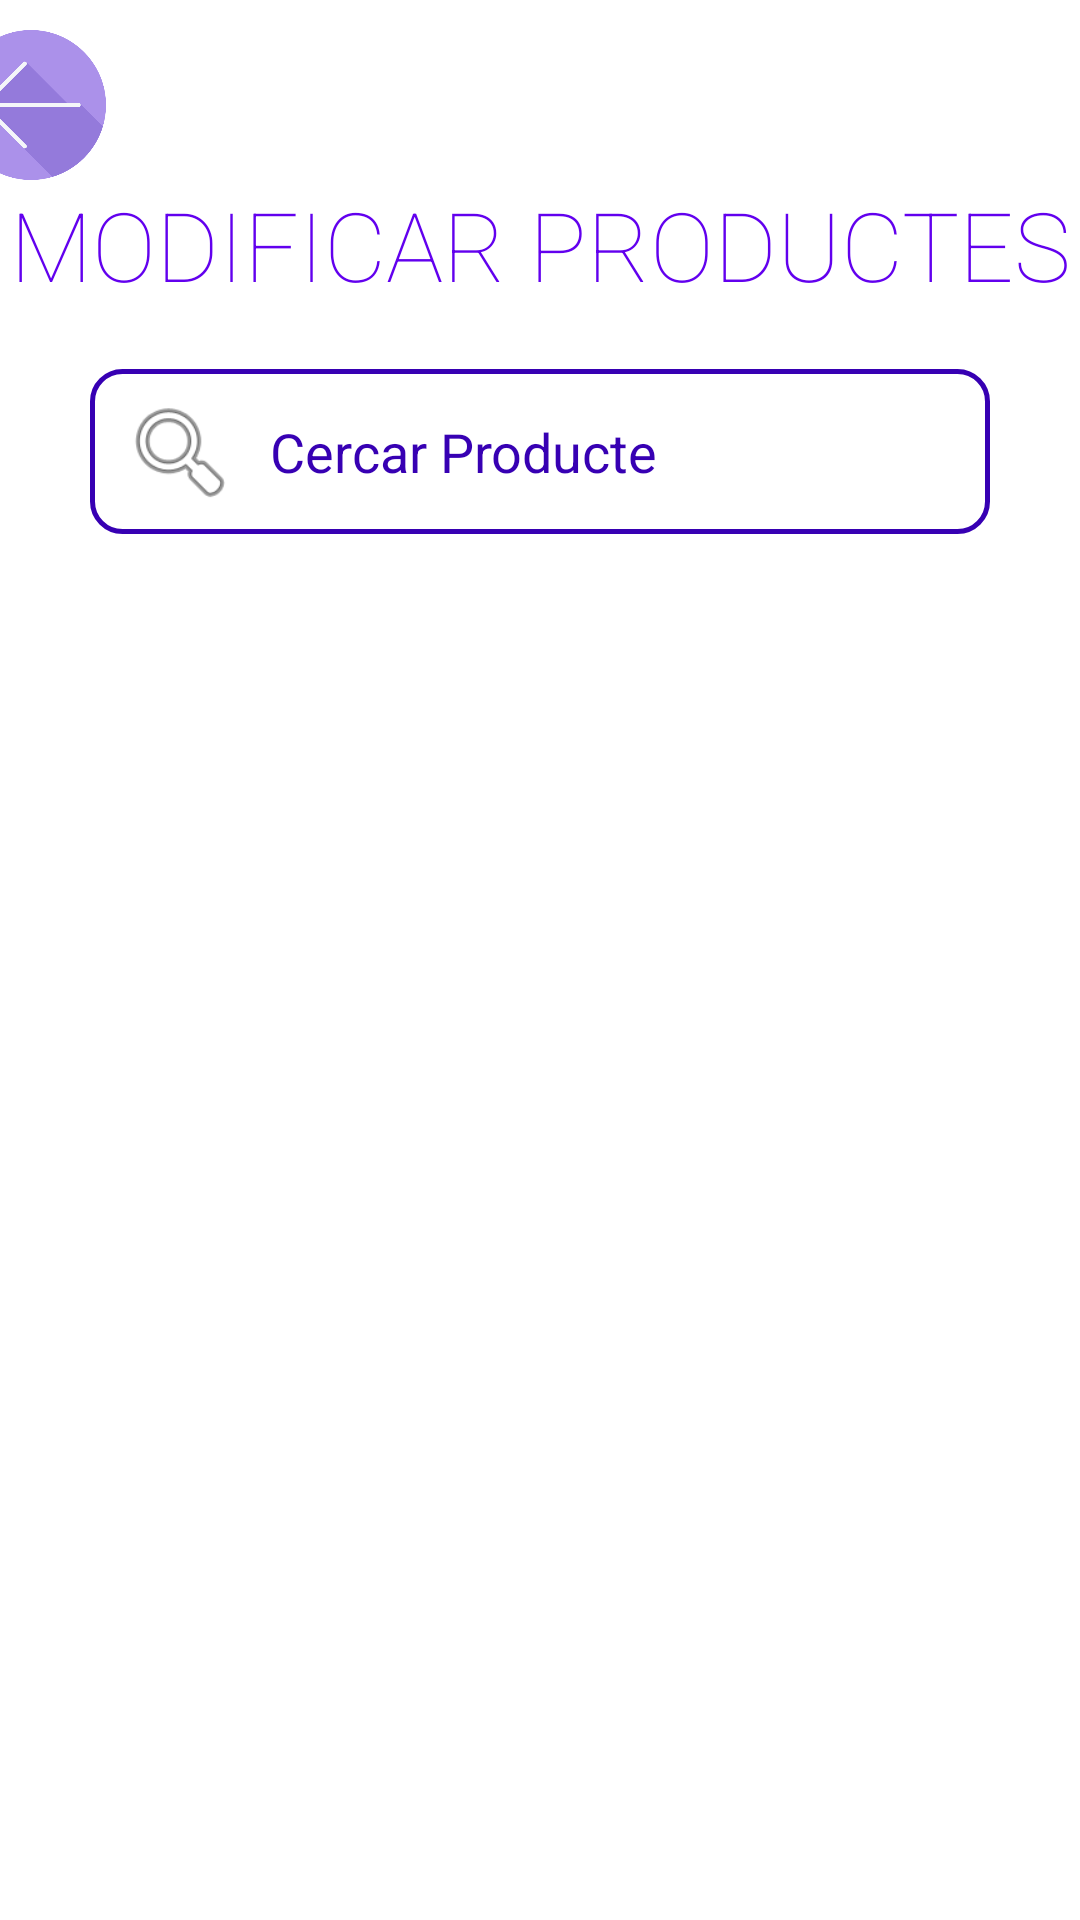

The Android layout XML behind this screen, and the referenced resources:
<!-- AndroidManifest.xml: application theme Theme.ClotStore -->
<!-- res/layout/activity_modificar_producte_rv.xml -->
<?xml version="1.0" encoding="utf-8"?>
<androidx.constraintlayout.widget.ConstraintLayout xmlns:android="http://schemas.android.com/apk/res/android"
    xmlns:app="http://schemas.android.com/apk/res-auto"
    xmlns:tools="http://schemas.android.com/tools"
    android:layout_width="match_parent"
    android:layout_height="match_parent"
    android:background="@drawable/bckg2"
    tools:context=".Administrador.ModificarProducteRV">

    <TextView
        android:id="@+id/textView"
        android:layout_width="wrap_content"
        android:layout_height="wrap_content"
        android:text="MODIFICAR PRODUCTES"
        android:textColor="@color/purple_500"
        android:textSize="32dp"
        android:fontFamily="sans-serif-thin"
        app:layout_constraintEnd_toEndOf="parent"
        app:layout_constraintStart_toStartOf="parent"
        app:layout_constraintTop_toBottomOf="@+id/btBack" />


    <androidx.recyclerview.widget.RecyclerView
        android:requiresFadingEdge="horizontal|vertical"
        android:layout_marginTop="10dp"
        android:id="@+id/rvproductes"
        android:layout_width="match_parent"
        android:layout_height="540dp"
        app:layout_constraintEnd_toEndOf="parent"
        app:layout_constraintStart_toStartOf="parent"
        app:layout_constraintTop_toBottomOf="@+id/container" />


    <androidx.constraintlayout.widget.ConstraintLayout
        android:id="@+id/container"
        android:layout_width="300dp"
        android:layout_height="55dp"
        android:layout_marginTop="20dp"
        android:layout_marginBottom="400dp"
        android:background="@drawable/border20"
        app:layout_constraintEnd_toEndOf="parent"
        app:layout_constraintStart_toStartOf="parent"
        app:layout_constraintTop_toBottomOf="@+id/textView">

        <ImageButton
            android:id="@+id/btCerca"
            android:layout_width="40dp"
            android:layout_height="40dp"
            android:background="@android:drawable/ic_menu_search"
            app:layout_constraintBottom_toBottomOf="parent"
            app:layout_constraintEnd_toStartOf="@id/etCerca"
            app:layout_constraintStart_toStartOf="parent"
            app:layout_constraintTop_toTopOf="parent" />

        <EditText
            android:id="@+id/etCerca"
            android:layout_width="230dp"
            android:layout_height="wrap_content"
            android:ems="10"
            android:hint="Cercar Producte"
            android:inputType="textPersonName"
            android:textColor="@color/purple_700"
            android:textColorHint="@color/purple_700"
            app:layout_constraintBottom_toBottomOf="parent"
            app:layout_constraintEnd_toEndOf="parent"
            app:layout_constraintStart_toEndOf="@id/btCerca"
            app:layout_constraintTop_toTopOf="parent"
            android:maxLines="1"
            android:background="@null"
            />

    </androidx.constraintlayout.widget.ConstraintLayout>


    <ImageButton
        android:layout_marginRight="340dp"
        android:id="@+id/btBack"
        android:layout_width="50dp"
        android:layout_height="50dp"
        android:layout_marginTop="10dp"
        android:background="@drawable/back"
        app:layout_constraintEnd_toEndOf="parent"
        app:layout_constraintStart_toStartOf="parent"
        app:layout_constraintTop_toTopOf="parent" />

</androidx.constraintlayout.widget.ConstraintLayout>
<!-- resources referenced by this layout -->
<resources>
  <color name="purple_500">#FF6200EE</color>
  <color name="purple_700">#FF3700B3</color>
  <!-- drawable back: png bitmap (drawable-ldpi, 10261 bytes) -->
  <!-- drawable border20 (drawable-xxhdpi) -->
  <?xml version="1.0" encoding="utf-8"?>
  <shape xmlns:android="http://schemas.android.com/apk/res/android"
  android:shape="rectangle">
  
  <stroke
      android:width="5px"
      android:color="@color/purple_700"
      android:backgroundTint="@color/purple_700"/>
  
      <solid android:color="#80ffffff"/>
  
  
  <corners
      android:bottomLeftRadius="10dp"
      android:bottomRightRadius="10dp"
      android:topLeftRadius="10dp"
      android:topRightRadius="10dp"
      />
  
  
  </shape>
  <style name="Theme.ClotStore" parent="Theme.MaterialComponents.DayNight.DarkActionBar">
          
          <item name="colorPrimary">@color/purple_500</item>
          <item name="colorPrimaryVariant">@color/purple_700</item>
          <item name="colorOnPrimary">@color/white</item>
          
          <item name="colorSecondary">@color/teal_200</item>
          <item name="colorSecondaryVariant">@color/teal_700</item>
          <item name="colorOnSecondary">@color/black</item>
          
          <item name="android:statusBarColor">?attr/colorPrimaryVariant</item>
          
      </style>
  <color name="white">#FFFFFFFF</color>
  <color name="teal_200">#FF03DAC5</color>
  <color name="teal_700">#FF018786</color>
  <color name="black">#FF000000</color>
</resources>
